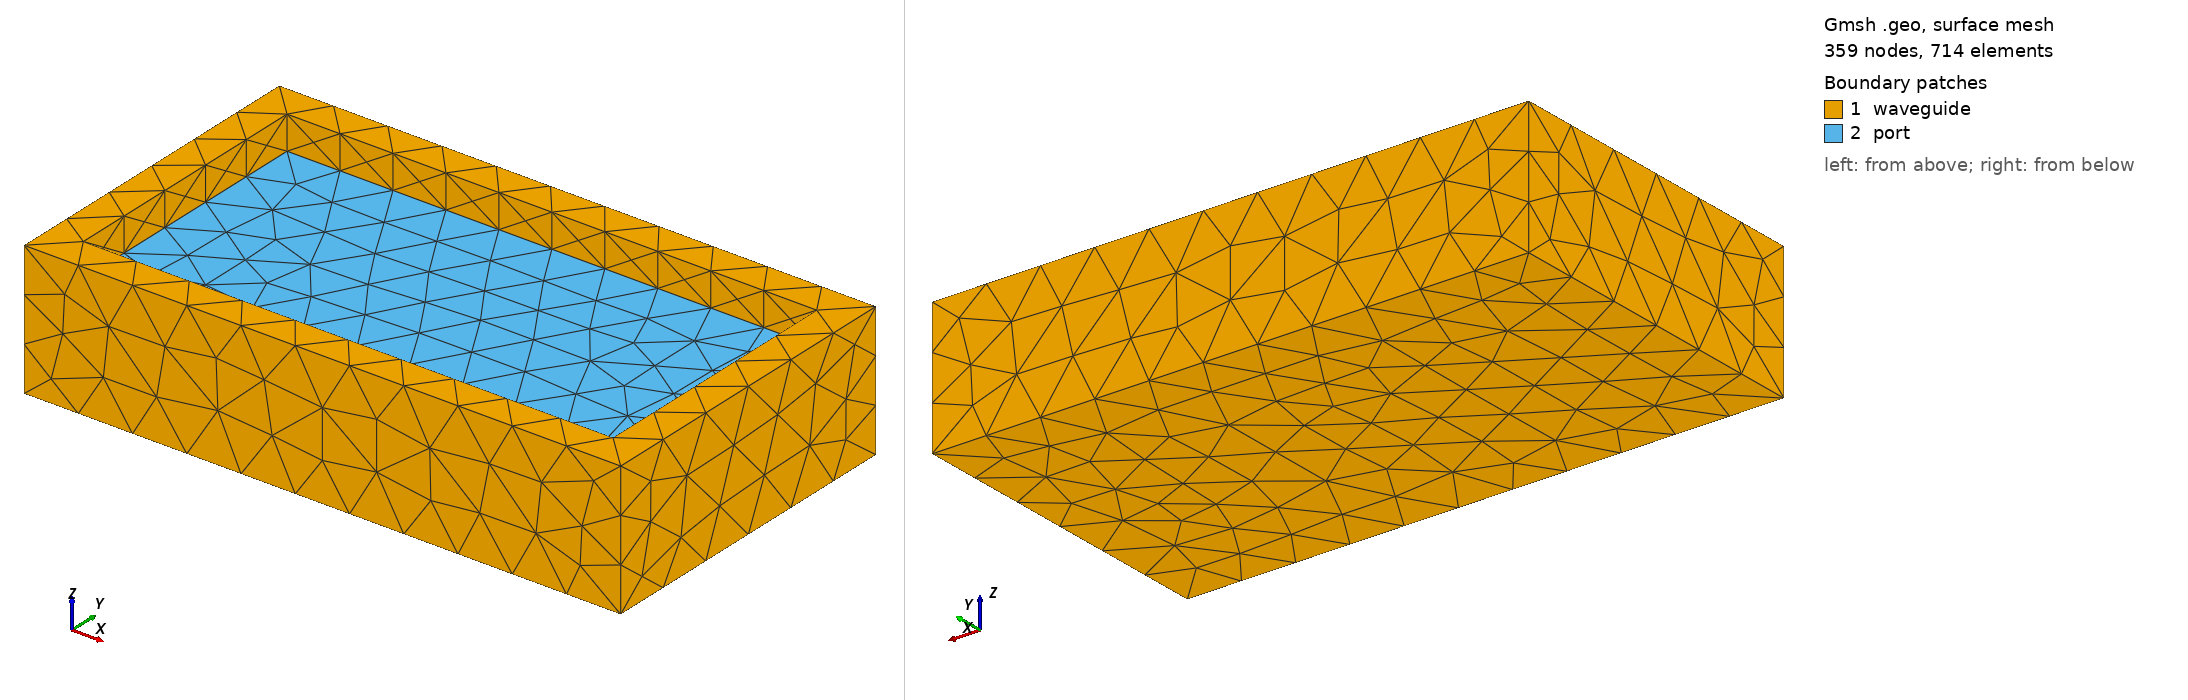

Gmsh geometry script, surface-meshed: 359 nodes, 714 surface elements. Boundary patches (legend numbers): 1 waveguide, 2 port. Left view from above one corner, right view from below the opposite corner. Legend entries are the model's physical surfaces. The drawing asked Gmsh for element sizes between 1% and 20% of the model's largest extent; the script's own settings can give other sizes.

=== rectangular.geo (drawn) ===
// WR-90 0.9 Inches [22.86 mm] x 0.4 Inches [10.16 mm]
// Recommended Frequency Band: 8.20 to 12.40 GHz

//a		        = 22.86e-3;
//b		        = 10.16e-3;
//f	            = 12.4e9;

// WR-75 0.75 Inches [19.05 mm] x 0.375 Inches [9.525 mm]
// Recommended Frequency Band: 10.00 to 15 GHz
// a			= 19.05e-3;
// b			= 9.525e-3;
// f            = 15.0e9;

// WR-62 0.622 Inches [15.7988 mm] x 0.311 Inches [7.8994 mm]
// Recommended Frequency Band: 12.40 to 18 GHz

a	                	= 15.7988e-3;
b        	        	= 7.8994e-3;
f                   	= 15.0e9;

c		        		= 299792458;
lambda		        	= (c/f);
h		        		= lambda/12;

x                       = 0;
y                       = 0;
z1                      = 1.0e-3;
z2						= 2.0e-3;


aperture                = 1.0e-3;

Point(1)                = {x,   y,                 z1, h};
Point(2)                = {x+a, y,                 z1, h};
Point(3)                = {x+a, y+b,               z1, h};
Point(4)                = {x,   y+b,               z1, h};

Point(5)                = {x-aperture, y-aperture, z2, h};
Point(6)                = {a+aperture, y-aperture, z2, h};
Point(7)                = {a+aperture, b+aperture, z2, h};
Point(8)                = {x-aperture, b+aperture, z2, h};

Point(9)                = {x,   y,                 z2, h};
Point(10)               = {x+a, y,                 z2, h};
Point(11)               = {x+a, y+b,               z2, h};
Point(12)               = {x,   y+b,               z2, h};

Line(1)                 = {1, 2};
Line(2)                 = {2, 3};
Line(3)                 = {3, 4};
Line(4)                 = {4, 1};

Line(5)                 = {5, 6};
Line(6)                 = {6, 7};
Line(7)                 = {7, 8};
Line(8)                 = {8, 5};

Line(9)                 = {9,  10};
Line(10)                = {10, 11};
Line(11)                = {11, 12};
Line(12)                = {12,  9};

Line(13)                = {1,  9};
Line(14)                = {2, 10};
Line(15)                = {3, 11};
Line(16)                = {4, 12};

Line(17)                = {5,  9};
Line(18)                = {6, 10};
Line(19)                = {7, 11};
Line(20)                = {8, 12};


Extrude {0, 0, -2*z2} {Point{5}; Line{5}; Point{6}; Line{6}; Point{7}; Line{7}; Point{8}; Line{8};}


Curve Loop(1)           	= {3, 16, -11, -15};
Plane Surface(1)       		= {1};

Curve Loop(2)           	= {2, 15, -10, -14};
Plane Surface(2)       		= {2};

Curve Loop(3)           	= {1, 14, -9, -13};
Plane Surface(3)       		= {3};

Curve Loop(4)           	= {16, 12, -13, -4};
Plane Surface(4)       		= {4};

Curve Loop(5)            	= {3, 4, 1, 2};
Plane Surface(5)       		= {5};

Curve Loop(6)            	= {7, 20, -11, -19};
Plane Surface(6)       		= {6};

Curve Loop(7)            	= {6, 19, -10, -18};
Plane Surface(7)       		= {7};

Curve Loop(8)            	= {8, 17, -12, -20};
Plane Surface(8)       		= {8};

Curve Loop(9)            	= {17, 9, -18, -5};
Plane Surface(9)       		= {9};

Curve Loop(10)            	= {30, 34, 22, 26};
Plane Surface(10)       	= {10};

Physical Surface("port") 		= {5};
Physical Surface("waveguide") 	= {1, 2, 3, 4, 6, 7, 8, 9, 25, 29, 33, 37, 10};
